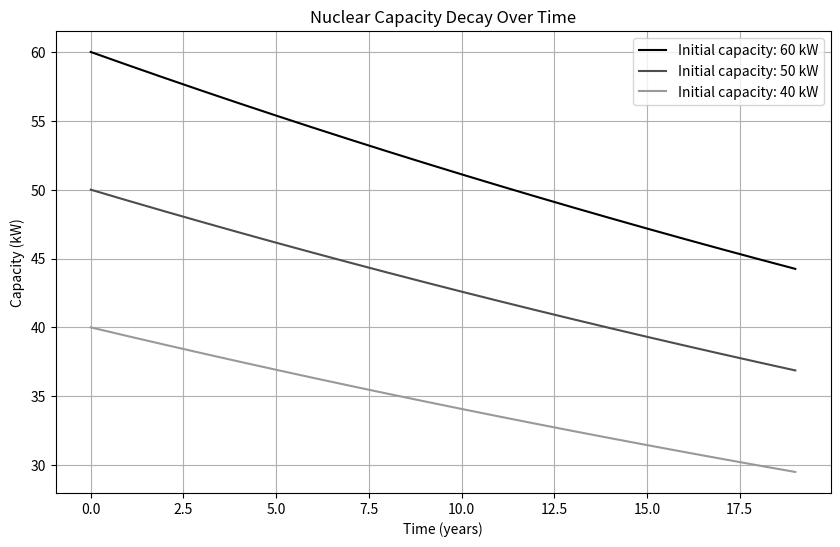

Python code for this plot:
import numpy as np
import matplotlib.pyplot as plt

"""
[redacted]
--- capacityModels.py ---
Calculates the energy capacity for Nuclear-based reactors
"""

# Constants
EOPM = 40/3969
decay_rate = 0.0159
time = 20

def find_mass(kW, EOPM=EOPM):
    return kW / EOPM

def nuclear_capacity(M_nf, time, EOPM=EOPM, decay_rate=decay_rate):
    return M_nf * EOPM * (1 - decay_rate)**time

# Initial capacities and corresponding masses
capacities = [60, 50, 40]
masses = [find_mass(cap) for cap in capacities]

# Colors for the plots
colors = ['0.0', '0.3', '0.6']

# Calculating capacities over time
time_range = np.arange(time)
results = {cap: [nuclear_capacity(mass, t) for t in time_range] for cap, mass in zip(capacities, masses)}

# Plotting
plt.figure(figsize=(10, 6))
for (cap, vals), color in zip(results.items(), colors):
    plt.plot(time_range, vals, label=f'Initial capacity: {cap} kW', color=color)

plt.title('Nuclear Capacity Decay Over Time')
plt.xlabel('Time (years)')
plt.ylabel('Capacity (kW)')
plt.legend()
plt.grid(True)
plt.show()
